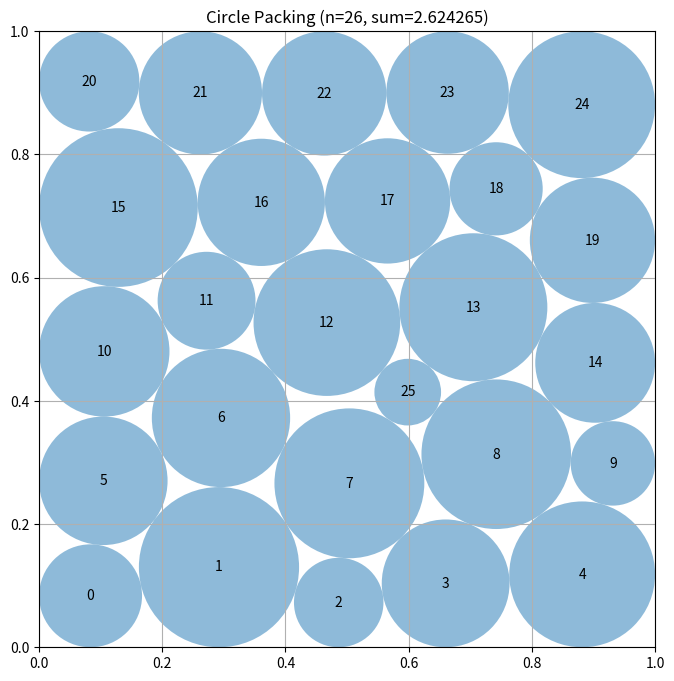

Reproduce this figure in Python.
# EVOLVE-BLOCK-START
"""Nonlinear / LP hybrid constructor for 26 circles in a unit square."""

import numpy as np


def _radius_lp(centers):
    """
    For fixed centers, solve the linear program

        maximize sum(r_i)
        subject to r_i + r_j <= distance(i, j)
                   r_i <= distance to every square boundary.

    This gives the best possible radii for a given center arrangement.
    """
    n = len(centers)

    try:
        from scipy.optimize import linprog

        pair_i, pair_j = np.triu_indices(n, 1)
        distances = np.sqrt(np.sum(
            (centers[pair_i] - centers[pair_j]) ** 2, axis=1
        ))

        rows = []
        rhs = []

        for k, (i, j) in enumerate(zip(pair_i, pair_j)):
            row = np.zeros(n)
            row[i] = 1.0
            row[j] = 1.0
            rows.append(row)
            rhs.append(distances[k])

        border = np.minimum(
            np.minimum(centers[:, 0], 1.0 - centers[:, 0]),
            np.minimum(centers[:, 1], 1.0 - centers[:, 1]),
        )

        for i in range(n):
            row = np.zeros(n)
            row[i] = 1.0
            rows.append(row)
            rhs.append(border[i])

        result = linprog(
            c=-np.ones(n),
            A_ub=np.asarray(rows),
            b_ub=np.asarray(rhs),
            bounds=[(0.0, None)] * n,
            method="highs",
        )

        if result.success:
            return np.maximum(result.x, 0.0)

    except Exception:
        pass

    # Conservative dependency-free fallback.
    border = np.minimum(
        np.minimum(centers[:, 0], 1.0 - centers[:, 0]),
        np.minimum(centers[:, 1], 1.0 - centers[:, 1]),
    )
    d = centers[:, None, :] - centers[None, :, :]
    distances = np.sqrt(np.sum(d * d, axis=2))
    distances += np.eye(n) * 10.0
    common = min(np.min(border), 0.5 * np.min(distances))
    return np.full(n, max(common, 1e-8))


def _safe_radii(centers, radii):
    """Repair tiny numerical violations and leave a strict safety margin."""
    radii = np.maximum(np.asarray(radii, dtype=float), 0.0).copy()
    n = len(radii)

    border = np.minimum(
        np.minimum(centers[:, 0], 1.0 - centers[:, 0]),
        np.minimum(centers[:, 1], 1.0 - centers[:, 1]),
    )
    radii = np.minimum(radii, np.maximum(border, 0.0))

    for i in range(n):
        for j in range(i + 1, n):
            distance = float(np.linalg.norm(centers[i] - centers[j]))
            total = radii[i] + radii[j]
            if total > distance and total > 0.0:
                radii[i] *= distance / total
                radii[j] *= distance / total

    return radii * (1.0 - 2e-9)


def _initial_centers(seed, jitter):
    """
    A square-grid seed is substantially denser than the old ring layout.
    The 26th circle begins in one of the grid's interstices.  Small,
    asymmetric perturbations allow the nonlinear solve to escape the
    artificial five-by-five symmetry.
    """
    rng = np.random.default_rng(seed)

    grid = np.array(
        [[0.1 + 0.2 * col, 0.1 + 0.2 * row]
         for row in range(5) for col in range(5)],
        dtype=float,
    )

    gap_choices = np.array([
        [0.2, 0.2], [0.4, 0.2], [0.6, 0.2], [0.8, 0.2],
        [0.2, 0.4], [0.4, 0.4], [0.6, 0.4], [0.8, 0.4],
        [0.2, 0.6], [0.4, 0.6], [0.6, 0.6], [0.8, 0.6],
        [0.2, 0.8], [0.4, 0.8], [0.6, 0.8], [0.8, 0.8],
    ])

    extra = gap_choices[seed % len(gap_choices)].copy()
    centers = np.vstack((grid, extra))

    if jitter > 0.0:
        centers += rng.normal(scale=jitter, size=centers.shape)
        centers = np.clip(centers, 0.025, 0.975)

    return centers


def _nonlinear_improve(initial_centers, maxiter=450):
    """
    Jointly optimize centers and radii.  Squared-distance constraints avoid
    square roots inside the nonlinear optimizer:

        ||c_i-c_j||^2 >= (r_i+r_j)^2.

    The later LP pass is used as an exact radius polish and validity repair.
    """
    try:
        from scipy.optimize import minimize
    except Exception:
        return initial_centers

    n = len(initial_centers)
    pi, pj = np.triu_indices(n, 1)
    m = len(pi)

    initial_radii = 0.90 * _radius_lp(initial_centers)
    z0 = np.concatenate((initial_centers.ravel(), initial_radii))

    # Linear boundary constraints and their constant Jacobian.
    boundary_jac = np.zeros((4 * n, 3 * n))
    for i in range(n):
        xcol, ycol, rcol = 2 * i, 2 * i + 1, 2 * n + i
        boundary_jac[4 * i + 0, xcol] = 1.0
        boundary_jac[4 * i + 0, rcol] = -1.0
        boundary_jac[4 * i + 1, xcol] = -1.0
        boundary_jac[4 * i + 1, rcol] = -1.0
        boundary_jac[4 * i + 2, ycol] = 1.0
        boundary_jac[4 * i + 2, rcol] = -1.0
        boundary_jac[4 * i + 3, ycol] = -1.0
        boundary_jac[4 * i + 3, rcol] = -1.0

    def constraints(z):
        c = z[:2 * n].reshape(n, 2)
        r = z[2 * n:]

        boundary = np.empty(4 * n)
        boundary[0::4] = c[:, 0] - r
        boundary[1::4] = 1.0 - c[:, 0] - r
        boundary[2::4] = c[:, 1] - r
        boundary[3::4] = 1.0 - c[:, 1] - r

        delta = c[pi] - c[pj]
        pair = np.sum(delta * delta, axis=1) - (r[pi] + r[pj]) ** 2
        return np.concatenate((boundary, pair))

    def constraint_jacobian(z):
        c = z[:2 * n].reshape(n, 2)
        r = z[2 * n:]
        jac = np.zeros((4 * n + m, 3 * n))
        jac[:4 * n] = boundary_jac

        delta = c[pi] - c[pj]
        sums = r[pi] + r[pj]
        for k, (i, j) in enumerate(zip(pi, pj)):
            row = 4 * n + k
            jac[row, 2 * i:2 * i + 2] = 2.0 * delta[k]
            jac[row, 2 * j:2 * j + 2] = -2.0 * delta[k]
            jac[row, 2 * n + i] = -2.0 * sums[k]
            jac[row, 2 * n + j] = -2.0 * sums[k]

        return jac

    def objective(z):
        return -float(np.sum(z[2 * n:]))

    def objective_jacobian(z):
        grad = np.zeros_like(z)
        grad[2 * n:] = -1.0
        return grad

    bounds = [(1e-6, 1.0 - 1e-6)] * (2 * n) + [(0.0, 0.5)] * n

    try:
        result = minimize(
            objective,
            z0,
            method="SLSQP",
            jac=objective_jacobian,
            bounds=bounds,
            constraints={
                "type": "ineq",
                "fun": constraints,
                "jac": constraint_jacobian,
            },
            options={
                "maxiter": maxiter,
                "ftol": 1e-10,
                "disp": False,
            },
        )

        candidate = result.x[:2 * n].reshape(n, 2)
        if np.all(np.isfinite(candidate)):
            return np.clip(candidate, 1e-7, 1.0 - 1e-7)

    except Exception:
        pass

    return initial_centers


def construct_packing():
    """
    Construct a high-density valid packing of 26 circles in the unit square.

    Returns:
        centers: shape (26, 2)
        radii: shape (26,)
        sum_of_radii: float
    """
    best_centers = None
    best_radii = None
    best_score = -np.inf

    # A few deliberately different asymmetric starts provide substantially
    # better layouts than relying on one highly symmetric local optimum.
    starts = [
        (0, 0.000),
        (1, 0.010),
        (6, 0.014),
        (11, 0.018),
        (14, 0.022),
        (9, 0.028),
    ]

    for seed, jitter in starts:
        centers0 = _initial_centers(seed, jitter)
        centers = _nonlinear_improve(centers0)
        radii = _safe_radii(centers, _radius_lp(centers))
        score = float(np.sum(radii))

        if score > best_score:
            best_score = score
            best_centers = centers
            best_radii = radii

    return best_centers, best_radii, float(np.sum(best_radii))


# EVOLVE-BLOCK-END


# This part remains fixed (not evolved)
def run_packing():
    """Run the circle packing constructor for n=26"""
    centers, radii, sum_radii = construct_packing()
    return centers, radii, sum_radii


def visualize(centers, radii):
    """
    Visualize the circle packing

    Args:
        centers: np.array of shape (n, 2) with (x, y) coordinates
        radii: np.array of shape (n) with radius of each circle
    """
    import matplotlib.pyplot as plt
    from matplotlib.patches import Circle

    fig, ax = plt.subplots(figsize=(8, 8))

    # Draw unit square
    ax.set_xlim(0, 1)
    ax.set_ylim(0, 1)
    ax.set_aspect("equal")
    ax.grid(True)

    # Draw circles
    for i, (center, radius) in enumerate(zip(centers, radii)):
        circle = Circle(center, radius, alpha=0.5)
        ax.add_patch(circle)
        ax.text(center[0], center[1], str(i), ha="center", va="center")

    plt.title(f"Circle Packing (n={len(centers)}, sum={sum(radii):.6f})")
    plt.show()


if __name__ == "__main__":
    centers, radii, sum_radii = run_packing()
    print(f"Sum of radii: {sum_radii}")
    # AlphaEvolve improved this to 2.635

    # Uncomment to visualize:
    visualize(centers, radii)
